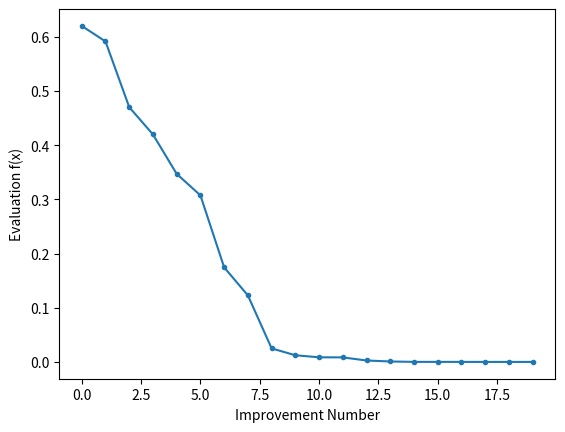

This figure's Python source:
import numpy.random as nr
import numpy as np
import math
from matplotlib import pyplot as plt

def graficos():
	#define rango de entrada
	r_min, r_max = -5.0, 5.0
	#muestra de entrada en incrementos de 0.1
	inputs = np.arange(r_min, r_max, 0.1)
	#objetivos
	results = [objective([x]) for x in inputs]
	#crear una linea de entradas contra resultados
	plt.plot(inputs, results)
	#define un valor de entrada optimo
	x_optima = 0.0
	#dibujar una linea vertical optima en la entrada optima
	plt.axvline(x=x_optima, ls='--', color='red')
	plt.show()

	#total de iteraciones
	iterations = 100
	#temperatura inicial
	initial_temp = 10
	#arreglo de iteraciones de 0 a 1
	iterations = [i for i in range(iterations)]
	#temperaturas para cada iteracion
	temperatures = [initial_temp/float(i + 1) for i in iterations]
	#graficar iteraciones vs temperatura
	plt.plot(iterations, temperatures)
	plt.xlabel('Iteration')
	plt.ylabel('Temperature')
	plt.show()

	#explore metropolis acceptance criterion for simulated annealing
	iterations = 100
	#temperatura inicial
	initial_temp = 10
	#arreglo de iteraciones de 0 a 1
	iterations = [i for i in range(iterations)]
	#temperaturas por iteracion
	temperatures = [initial_temp/float(i + 1) for i in iterations]
	#criterio de aceptacion metropolis
	differences = [0.01, 0.1, 1.0]
	for d in differences:
		metropolis = [math.exp(-d/t) for t in temperatures]
		#graficar iteraciones vs metropolis
		label = 'diff=%.2f' % d
		plt.plot(iterations, metropolis, label=label)
	# inalize plot
	plt.xlabel('Iteration')
	plt.ylabel('Metropolis Criterion')
	plt.legend()
	plt.show()

# objective function
def objective(x):
	return x[0]**2.0

# simulated annealing algorithm
def simulated_annealing(objective, limites, n_iterations, step_size, temp):
	#generar un punto inicial
	mejor = limites[:, 0] + nr.rand(len(limites)) * (limites[:, 1] - limites[:, 0])
	#evaluar el punto inicial
	mejor_eval = objective(mejor)
	#solucion actual
	curr, curr_eval = mejor, mejor_eval
	#para graficar los mejores
	scores = list()
	#algoritmo
	for i in range(n_iterations):
		#nuevo valor candidato aleatorio
		candidate = curr + nr.randn(len(limites)) * step_size
		#evaluar candidato
		candidate_eval = objective(candidate)
		#revisar mejor solucion (minimizar)
		if candidate_eval < mejor_eval:
			#guardar el nuevo punto
			mejor, mejor_eval = candidate, candidate_eval
			scores.append(mejor_eval)
			# reportar progreso
			print('>%d f(%s) = %.5f' % (i, mejor, mejor_eval))

		#si no es mejor el candidato se genera uno nuevo (vecino)
		#calcular temoeratura para epoca actual
		t = temp / float(i + 1)
		diff = candidate_eval - curr_eval
		#calcular criterio de aceptacion metropolis
		metropolis = math.exp(-diff / t)
		#revisar si se guarda el nuevo punto
		if diff < 0 or nr.rand() < metropolis:
			#guardar punto actual
			curr, curr_eval = candidate, candidate_eval
	return [mejor, mejor_eval, scores]

if __name__ == '__main__':
    #definir rangeo de entrada
	Limites = np.asarray([[-5.0, 5.0]])
	#semilla para obtener los mismo numeros aleatorios
	nr.seed(1)
	n_iterations = 1000
	step_size = 0.1
	temp = 10

	#desempeño del recocido simulado
	best, score, scores = simulated_annealing(objective, Limites, n_iterations, step_size, temp)
	print('Done!')
	print('f(%s) = %f' % (best, score))
	#graficar mejores scores
	plt.plot(scores, '.-')
	plt.xlabel('Improvement Number')
	plt.ylabel('Evaluation f(x)')
	plt.show()
